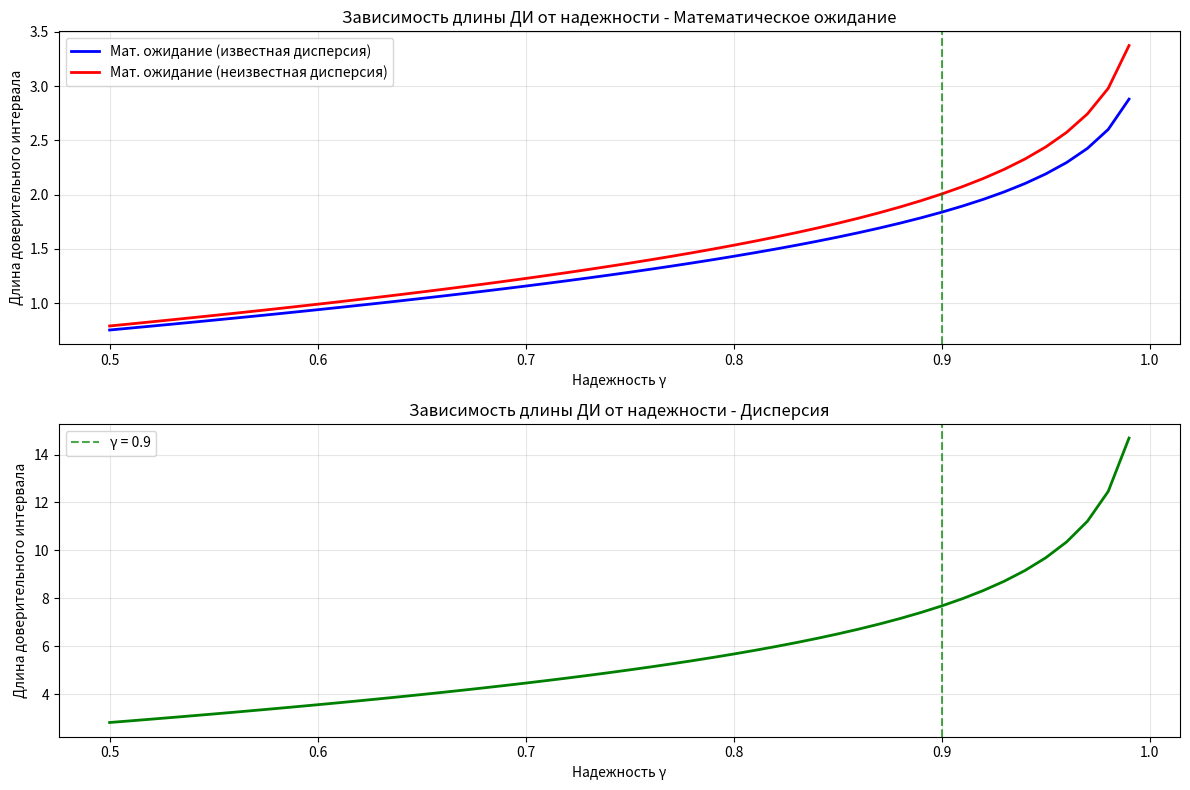
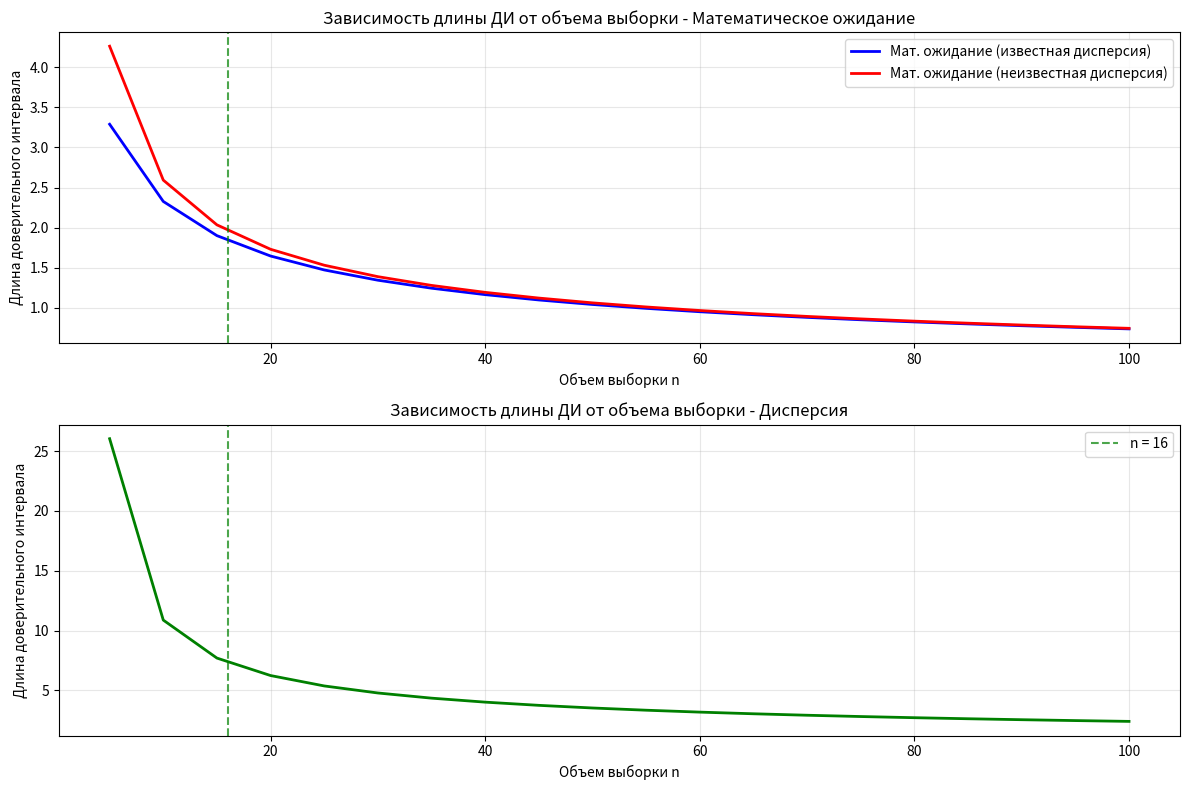

Here is the Python script that generated these plots, in order:
import numpy as np
import scipy.stats as stats
import matplotlib.pyplot as plt

a = -1
sigma2 = 5
sigma = np.sqrt(sigma2)
gamma = 0.90
n = 16
M = 2400
K = 100

np.random.seed(59)
data = np.random.normal(a, sigma, n)

print("............#1.1............\n")

print("СПОСОБ 1 - Аналитический:")

p = (1 + gamma) / 2
t_critical = stats.norm.ppf(p)

margin = t_critical * sigma / np.sqrt(n)
sample_mean = np.mean(data)

ci_analytical = (sample_mean - margin, sample_mean + margin)

print(f"Критическое значение t = {t_critical:.4f}")
print(f"Выборочное среднее = {sample_mean:.4f}")
print(f"Полуширина интервала: {margin:.4f}")
print(f"Доверительный интервал: ({ci_analytical[0]:.4f}, {ci_analytical[1]:.4f})")

ci_scipy = stats.norm.interval(gamma, loc=sample_mean, scale=sigma/np.sqrt(n))

print("\nСПОСОБ 2 - scipy.stats.interval:")
print(f"Доверительный интервал: ({ci_scipy[0]:.4f}, {ci_scipy[1]:.4f})\n")

print("............#1.2............\n")

print("СПОСОБ 1 - Аналитический:")

p = (1 + gamma) / 2
t = stats.t.ppf(p, df=n-1)

sample_mean = np.mean(data)

s2 = np.var(data, ddof=1)  # S² = исправленная дисперсия
s = np.sqrt(s2)

margin = t * s / np.sqrt(n)
ci_analytical = (sample_mean - margin, sample_mean + margin)

print(f"Критическое значение t({n-1}) = {t:.4f}")
print(f"Выборочное среднее = {sample_mean:.4f}")
print(f"Исправленная дисперсия S² = {s2:.4f}")
print(f"Стандартное отклонение S = {s:.4f}")
print(f"Полуширина интервала: {margin:.4f}")
print(f"Доверительный интервал: ({ci_analytical[0]:.4f}, {ci_analytical[1]:.4f})")

print("\nСПОСОБ 2 - scipy.stats.interval:")
ci_scipy = stats.t.interval(gamma, df=n-1, loc=sample_mean, scale=s/np.sqrt(n))
print(f"Доверительный интервал: ({ci_scipy[0]:.4f}, {ci_scipy[1]:.4f})")

print("............#1.3............\n")

alpha = (1 - gamma) / 2
beta = (1 + gamma) / 2

chi2_alpha = stats.chi2.ppf(alpha, df=n-1)
chi2_beta = stats.chi2.ppf(beta, df=n-1)

s2 = np.var(data, ddof=1)

ci_variance = ((n-1) * s2 / chi2_beta, (n-1) * s2 / chi2_alpha)

print(f"Надежность γ = {gamma}")
print(f"α = (1-γ)/2 = {alpha:.4f}")
print(f"β = (1+γ)/2 = {beta:.4f}")
print(f"χ²_α({n-1}) = {chi2_alpha:.4f}")
print(f"χ²_β({n-1}) = {chi2_beta:.4f}")
print(f"Исправленная выборочная дисперсия S² = {s2:.4f}")
print(f"Доверительный интервал для σ²: ({ci_variance[0]:.4f}, {ci_variance[1]:.4f})")

print(f"Длина интервала: {ci_variance[1] - ci_variance[0]:.4f}")

covers_true_variance = ci_variance[0] <= sigma2 <= ci_variance[1]
print(f"ДИ покрывает истинное значение σ² = {sigma2}: {covers_true_variance}")

print("............#2............\n")

gamma_range = np.linspace(0.5, 0.99, 50)

lengths_mean_known = []
lengths_mean_unknown = []
lengths_variance = []

for g in gamma_range:
    # Для мат. ожидания при известной дисперсии
    z_quantile = stats.norm.ppf((1 + g) / 2)
    length_mean_known = 2 * z_quantile * sigma / np.sqrt(n)
    lengths_mean_known.append(length_mean_known)

    # Для мат. ожидания при неизвестной дисперсии
    t_quantile = stats.t.ppf((1 + g) / 2, df=n - 1)
    length_mean_unknown = 2 * t_quantile * s / np.sqrt(n)
    lengths_mean_unknown.append(length_mean_unknown)

    # Для дисперсии
    alpha_var = (1 - g) / 2
    beta_var = (1 + g) / 2
    chi2_alpha = stats.chi2.ppf(alpha_var, df=n - 1)
    chi2_beta = stats.chi2.ppf(beta_var, df=n - 1)
    length_var = (n - 1) * s2 * (1 / chi2_alpha - 1 / chi2_beta)
    lengths_variance.append(length_var)

plt.figure(figsize=(12, 8))

# График для математического ожидания
plt.subplot(2, 1, 1)
plt.plot(gamma_range, lengths_mean_known, 'b-', linewidth=2, label='Мат. ожидание (известная дисперсия)')
plt.plot(gamma_range, lengths_mean_unknown, 'r-', linewidth=2, label='Мат. ожидание (неизвестная дисперсия)')
plt.xlabel('Надежность γ')
plt.ylabel('Длина доверительного интервала')
plt.title('Зависимость длины ДИ от надежности - Математическое ожидание')
plt.legend()
plt.grid(True, alpha=0.3)
plt.axvline(x=gamma, color='green', linestyle='--', alpha=0.7, label=f'γ = {gamma}')

# График для дисперсии
plt.subplot(2, 1, 2)
plt.plot(gamma_range, lengths_variance, 'g-', linewidth=2)
plt.xlabel('Надежность γ')
plt.ylabel('Длина доверительного интервала')
plt.title('Зависимость длины ДИ от надежности - Дисперсия')
plt.grid(True, alpha=0.3)
plt.axvline(x=gamma, color='green', linestyle='--', alpha=0.7, label=f'γ = {gamma}')
plt.legend()

plt.tight_layout()
plt.show()

print("............#3............\n")

n_range = np.arange(5, 101, 5)  # от 5 до 100 с шагом 5

lengths_mean_known_n = []
lengths_mean_unknown_n = []
lengths_variance_n = []  #

for n_val in n_range:
    z_quantile = stats.norm.ppf((1 + gamma) / 2)
    length_mean_known = 2 * z_quantile * sigma / np.sqrt(n_val)
    lengths_mean_known_n.append(length_mean_known)

    t_quantile = stats.t.ppf((1 + gamma) / 2, df=n_val - 1)

    length_mean_unknown = 2 * t_quantile * sigma / np.sqrt(n_val)
    lengths_mean_unknown_n.append(length_mean_unknown)


    alpha_var = (1 - gamma) / 2
    beta_var = (1 + gamma) / 2
    chi2_alpha = stats.chi2.ppf(alpha_var, df=n_val - 1)
    chi2_beta = stats.chi2.ppf(beta_var, df=n_val - 1)

    length_var = (n_val - 1) * sigma2 * (1 / chi2_alpha - 1 / chi2_beta)
    lengths_variance_n.append(length_var)

plt.figure(figsize=(12, 8))

# График для математического ожидания
plt.subplot(2, 1, 1)
plt.plot(n_range, lengths_mean_known_n, 'b-', linewidth=2, label='Мат. ожидание (известная дисперсия)')
plt.plot(n_range, lengths_mean_unknown_n, 'r-', linewidth=2, label='Мат. ожидание (неизвестная дисперсия)')
plt.xlabel('Объем выборки n')
plt.ylabel('Длина доверительного интервала')
plt.title('Зависимость длины ДИ от объема выборки - Математическое ожидание')
plt.legend()
plt.grid(True, alpha=0.3)
plt.axvline(x=n, color='green', linestyle='--', alpha=0.7, label=f'n = {n}')

# График для дисперсии
plt.subplot(2, 1, 2)
plt.plot(n_range, lengths_variance_n, 'g-', linewidth=2)
plt.xlabel('Объем выборки n')
plt.ylabel('Длина доверительного интервала')
plt.title('Зависимость длины ДИ от объема выборки - Дисперсия')
plt.grid(True, alpha=0.3)
plt.axvline(x=n, color='green', linestyle='--', alpha=0.7, label=f'n = {n}')
plt.legend()

plt.tight_layout()
plt.show()

print("............#4............\n")

M = 2400
cover_count = 0
confidence_intervals = []

print(f"Моделируем {M} выборок объема n = {n}...")

for i in range(M):
    sample_m = np.random.normal(a, sigma, n)
    sample_mean = np.mean(sample_m)
    s_m = np.std(sample_m, ddof=1)

    # Строим доверительный интервал
    t_critical = stats.t.ppf((1 + gamma) / 2, df=n - 1)
    margin = t_critical * s_m / np.sqrt(n)
    ci = (sample_mean - margin, sample_mean + margin)
    confidence_intervals.append(ci)

    if ci[0] <= a <= ci[1]:
        cover_count += 1

# Точечная оценка надежности
gamma_star = cover_count / M

print(f"Построено {M} доверительных интервалов")
print("\nПримеры доверительных интервалов (первые 5):")
for i in range(5):
    covers = "ПОКРЫВАЕТ" if confidence_intervals[i][0] <= a <= \
                            confidence_intervals[i][1] else "НЕ ПОКРЫВАЕТ"
    print(
        f"Интервал {i + 1}: ({confidence_intervals[i][0]:.3f}, {confidence_intervals[i][1]:.3f}) - {covers} a = {a}")

print(f"\nТочечная оценка надежности γ* = {gamma_star:.4f}")
print(f"Количество интервалов, покрывающих a = {a}: {cover_count} из {M}")
